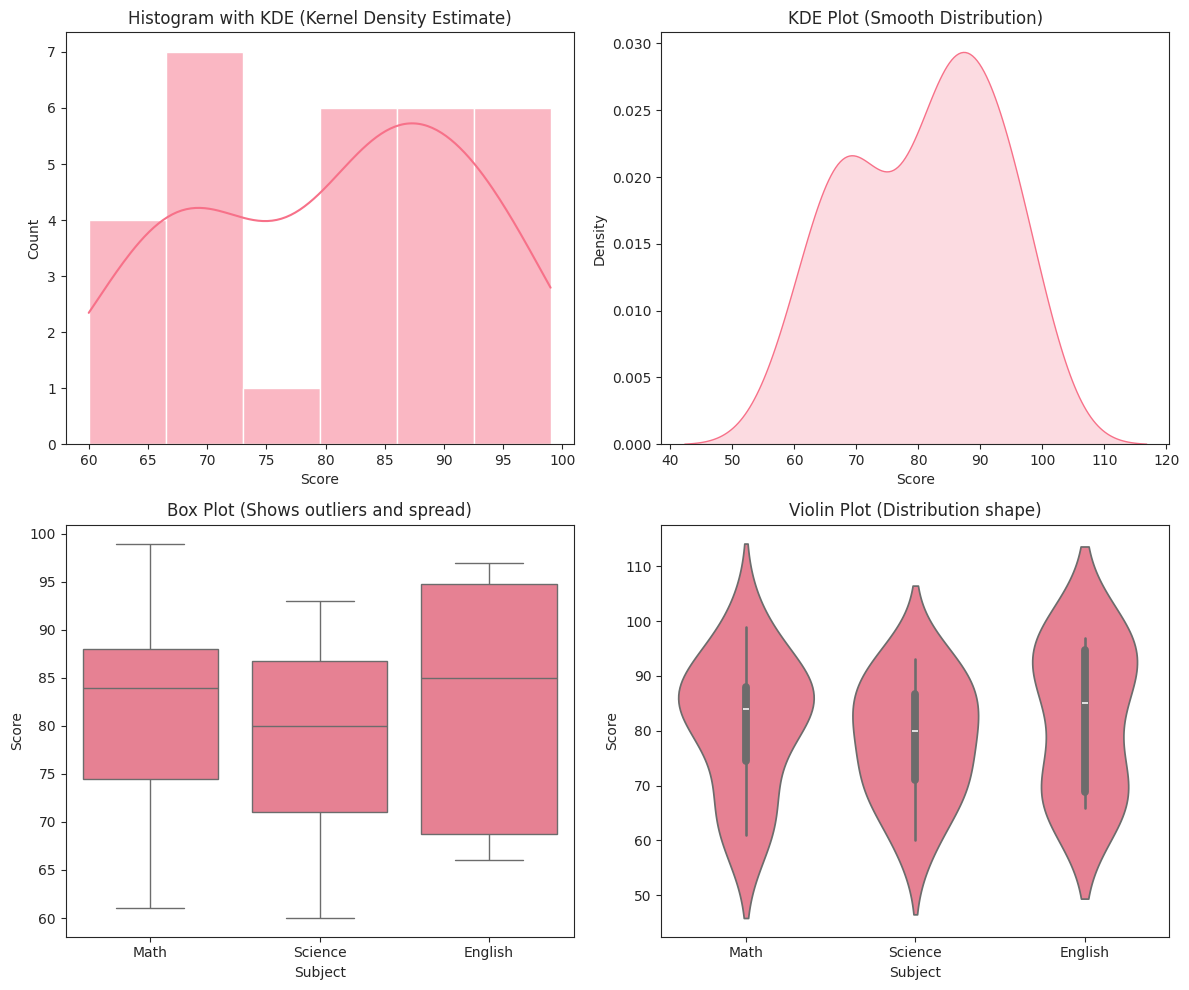

The script that saved this image: (Note: this script raises an exception after producing the figure.)
# ============================================================================
# PHASE 2.2 — LESSON 2: SEABORN FOR BEAUTIFUL STATISTICAL PLOTS
# ============================================================================
#
# "Seaborn builds on Matplotlib but makes beautiful plots easy."
#
# Matplotlib is the foundation. Seaborn is the artistry.
# Seaborn works WITH DataFrames (Pandas integration!)
#
# ============================================================================

import matplotlib.pyplot as plt
import seaborn as sns
import numpy as np
import pandas as pd

# Set style once, beautiful everywhere
sns.set_style("ticks")
sns.set_palette("husl")

# plt.tight_layout()
# plt.savefig('/Users/andhar/desktop/my_garden_of_python/data_science/lesson_3_visualization/plot_sea_example.png')
# plt.close()

# ============================================================================
# PART 2: WORKING WITH SEABORN + PANDAS
# ============================================================================

print("=" * 70)
print("EXAMPLE 1: Seaborn with Pandas DataFrames")
print("-" * 70)

# Create sample dataset (student performance)
data = {
    'Student': ['Alice', 'Bob', 'Charlie', 'Diana', 'Eve', 'Frank',
                'Grace', 'Henry', 'Iris', 'Jack'] * 3,
    'Subject': ['Math'] * 10 + ['Science'] * 10 + ['English'] * 10,
    'Score': np.random.randint(60, 100, 30),
    'Hours_Studied': np.random.randint(1, 10, 30)
}

df = pd.DataFrame(data)

print("Dataset created: ")
print(df.head(10))
print()

# ============================================================================
# EXAMPLE 2: Distribution Plots
# ============================================================================

print("EXAMPLE 2: Distribution Plots (How data is spread)")
print("-" * 70)

fig, axes = plt.subplots(2,2, figsize=(12,10))

# histplot: Distribution with histogram
sns.histplot(data=df, x='Score', kde=True, ax=axes[0,0])
axes[0,0].set_title("Histogram with KDE (Kernel Density Estimate)")

# kdeplot: Smooth distribution curve
sns.kdeplot(data=df, x='Score', ax=axes[0,1], fill=True)
axes[0,1].set_title("KDE Plot (Smooth Distribution)")

# boxplot: Distribution and outliers
sns.boxplot(data=df, x='Subject', y='Score', ax=axes[1,0])
axes[1,0].set_title("Box Plot (Shows outliers and spread)")

# violinplot: Distribution shape
sns.violinplot(data=df, x='Subject', y='Score', ax=axes[1,1])
axes[1,1].set_title("Violin Plot (Distribution shape)")

plt.tight_layout()
plt.savefig('/Users/andhar/desktop/my_garden_of_python/data_science/lesson_3_visualization/plot_sea_example.png')
plt.close()

# ============================================================================
# EXAMPLE 3: Relationship Plots
# ============================================================================

print("EXAMPLE 3: Relationship Plots (Between two variables)")
print("-" * 70)

fig, axes = plt.subplots(2,2, figsize=(12,10))

# scatterplot: Points colored by category
sns.scatterplot(data=df, x='Hours_Studied', y='Score',
                hue='Subject', s=100, ax=axes[0,0]
                )
axes[0,0].set_title("Scatter Plot (colored by Subject)")

# regplot: Scatter with regression line
sns.regplot(data=df, x='Hours_Studied', y='Score', ax=axes[0,1])
axes[0,1].set_title("Regression Plot (with trend line)")

# lmplot-style comparison (multiple regression lines)
# We'll use multiple regplot calls
for subject in df['Subject'].unique():
    subset = df[df['Subject'] == subject]
    sns.regplot(data=subset, x='Hours_Studied', y='Score',
                ax=axes[1,0], label=subject, scatter=True
                )

axes[1,0].set_title("Multiple Regression Lines (by Subject)")
axes[1,0].legend()

# swarmplot: Shows individual points clearly
sns.swarmplot(data=df, x='Subject', y='Score', ax=axes[1,1])
axes[1,1].set_title("Swarm Plot (All individual points)")


plt.tight_layout()
plt.savefig('/Users/andhar/desktop/my_garden_of_python/data_science/lesson_3_visualization/plot_sea_2_ex.png')
plt.close()


# ============================================================================
# EXAMPLE 4: Categorical Plots
# ============================================================================

print("EXAMPLE 4: Categorical Plots (Compare across groups)")
print("-" * 70)

fig, axes = plt.subplots(2,2, figsize=(12,10))

# barplot: Average per category
sns.barplot(data=df, x='Subject', y='Score', ax=axes[0,0])
axes[0,0].set_title("Bar Plot (Average Score by Subject)")

# countplot: Count occurrences
subject_counts = df['Subject'].value_counts()
sns.countplot(data=df, x='Subject', ax=axes[0,1])
axes[0,1].set_title("Count Plot (How many in each subject)")

# stripplot: Individual point
sns.stripplot(data=df, x='Subject', y='Score', jitter=True, size=8, ax=axes[1,0])
axes[0,1].set_title("Strip Plot (Individual points with jitter)")

# boxplot with points
sns.boxplot(data=df, x='Subject', y='Score', ax=axes[1,1])
sns.stripplot(data=df, x='Subject', y='Score', color='red', alpha=0.3, size=4, ax=axes[1,1])
axes[1,1].set_title("Box Plot + Individual Points")

plt.tight_layout()
plt.savefig('/Users/andhar/desktop/my_garden_of_python/data_science/lesson_3_visualization/plot_sea_3_ex.png')
plt.close()


# ============================================================================
# EXAMPLE 5: CORRELATION HEATMAP
# ============================================================================

print("EXAMPLE 5: Correlation Heatmap (See relationships in 2D)")
print("-" * 70)

# Create data with numeric columns for correlation
numeric_data = {
    'Math': np.random.normal(75, 15, 100),
    'Science': np.random.normal(72, 16, 100),
    'English': np.random.normal(78, 14, 100),
    'History': np.random.normal(76, 15, 100),
    'Art': np.random.normal(80, 12, 100)
}

numeric_df = pd.DataFrame(numeric_data)
# print(numeric_data)
fig, ax = plt.subplots(figsize=(8,6))

# Calculate correlation
correlation = numeric_df.corr()

# Create heatmap
sns.heatmap(correlation, annot=True, fmt='.2f', cmap='coolwarm', center=0, ax=ax, cbar_kws={'label': 'Correlation'})
ax.set_title("Correlation Heatmap (Subject Scores)", fontweight='bold')

plt.tight_layout()
plt.savefig('/Users/andhar/desktop/my_garden_of_python/data_science/lesson_3_visualization/plot_sea_4_ex.png')
plt.close()

# ============================================================================
# EXAMPLE 6: MULTI-VARIABLE VISUALIZATION
# ============================================================================

print("EXAMPLE 6: Multi-Variable Plot (4+ dimensions at once)")
print("-" * 70)

# Create richer dataset
np.random.seed(42)
multi_data = pd.DataFrame({
    'Age': np.random.randint(20, 60, 200),
    'Salary': np.random.randint(30000, 150000, 200),
    'Experience': np.random.randint(0, 40, 200),
    'Satisfaction': np.random.randint(1, 10, 200),
    'Department': np.random.choice(['HR', 'Tech', 'Sales', 'Finance'], 200)
})

fig, ax = plt.subplots(figsize=(12,7))

# scatterplot with multiple dimensions:
# x = Age, y = Salary, size = Experience, hue = Satisfaction
sns.scatterplot(data=multi_data, x='Age', y='Salary', size='Experience', hue='Satisfaction', 
                palette='viridis', sizes=(50,300), ax=ax, alpha=0.6)

ax.set_title("Multi-Variable Scatter Plot\n(Age vs Salary, sized by Experience, colored by Satisfaction)",
             fontweight='bold')
ax.set_xlabel("Age (years)", fontsize=12)
ax.set_ylabel("Salary ($)", fontsize=12)

plt.tight_layout()
plt.savefig('/Users/andhar/desktop/my_garden_of_python/data_science/lesson_3_visualization/plot_sea_5_ex.png')
plt.close()

# ============================================================================
# EXAMPLE 7: FIGURE-LEVEL FUNCTIONS
# ============================================================================

print("EXAMPLE 7: Figure-Level Functions (Multiple subplots automatically)")
print("-" * 70)

# relplot creates a figure with subplots automatically
g = sns.relplot(data=df, x='Hours_Studied', y='Score',
                col='Subject', kind='scatter', height=4, aspect=1)

g.set_titles("{col_name}")
plt.savefig('/Users/andhar/desktop/my_garden_of_python/data_science/lesson_3_visualization/plot_sea_6_ex.png',
            bbox_inches='tight', dpi=100)
plt.close()

# ============================================================================
# EXAMPLE 8: STYLING SEABORN
# ============================================================================

print("EXAMPLE 8: Seaborn Styles and Palettes")
print("-" * 70)

fig, axes = plt.subplots(2,2, figsize=(12,10))

# Different seaborn styles
styles = ['white', 'dark', 'whitegrid', 'darkgrid']

for idx, style in enumerate(styles):
    ax = axes[idx // 2, idx % 2]
    sns.set_style(style)
    
    sns.scatterplot(data=df, x='Hours_Studied', y='Score', ax=ax, s=100)
    ax.set_title(f"Style: {style}")


plt.tight_layout()
plt.savefig('/Users/andhar/desktop/my_garden_of_python/data_science/lesson_3_visualization/plot_sea_7_ex.png')
plt.close()

# ============================================================================
# EXAMPLE 9: COLOR PALETTES
# ============================================================================

print("EXAMPLE 9: Seaborn Color Palettes")
print("-" * 70)

palettes = ['deep', 'muted', 'pastel', 'husl', 'Set2', 'dark']

fig, axes = plt.subplots(2,3, figsize=(14, 8))

for idx, palette in enumerate(palettes):
    ax = axes[idx // 3, idx % 3]
    sns.set_palette(palette)
    
    sns.barplot(data=df, x='Subject', y='Score', ax=ax)
    ax.set_title(f"Pallete: {palette}")


plt.tight_layout()
plt.savefig('/Users/andhar/desktop/my_garden_of_python/data_science/lesson_3_visualization/plot_sea_8_ex.png')
plt.close()

# Reset to default
sns.set_palette("husl")
